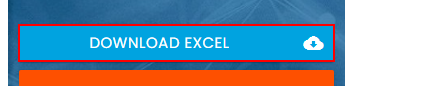
Workflow: Practices

Step 1: click on the link 'Download Excel cloud_download' in window 'Rpa Challenge' (chrome.exe)

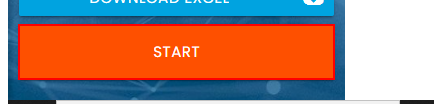
Step 2: click on the button in window 'Rpa Challenge' (chrome.exe)

Step 3: type "[CurrentRow("Address").ToString]" into the text box (no picture)

Step 4: Find Element 'LABEL' on the label 'Address' in window 'Rpa Challenge' (chrome.exe) (no picture)

Step 5: type "[CurrentRow("Email").ToString]" into the text box (no picture)

Step 6: Find Element 'LABEL' on the label 'Email' in window 'Rpa Challenge' (chrome.exe) (no picture)

Step 7: type "[CurrentRow("First Name").ToString]" into the text box (no picture)

Step 8: Find Element 'LABEL' on the label 'First Name' in window 'Rpa Challenge' (chrome.exe) (no picture)

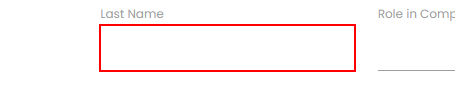
Step 9: type [CurrentRow(1).ToString] into the text box

Step 10: Find Element 'LABEL' on the label 'Last Name' in window 'Rpa Challenge' (chrome.exe) (no picture)

Step 11: type "[CurrentRow("Role in Company").ToString]" into the text box (no picture)

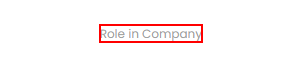
Step 12: Find Element 'LABEL' on the label 'Role in Company' in window 'Rpa Challenge' (chrome.exe)

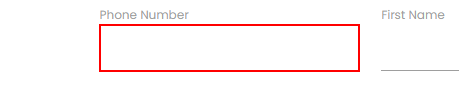
Step 13: type "[CurrentRow("Phone Number").ToString]" into the text box

Step 14: Find Element 'LABEL' on the label 'Phone Number' in window 'Rpa Challenge' (chrome.exe) (no picture)

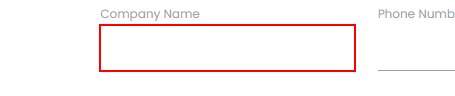
Step 15: type "[CurrentRow("Company Name").ToString]" into the text box
